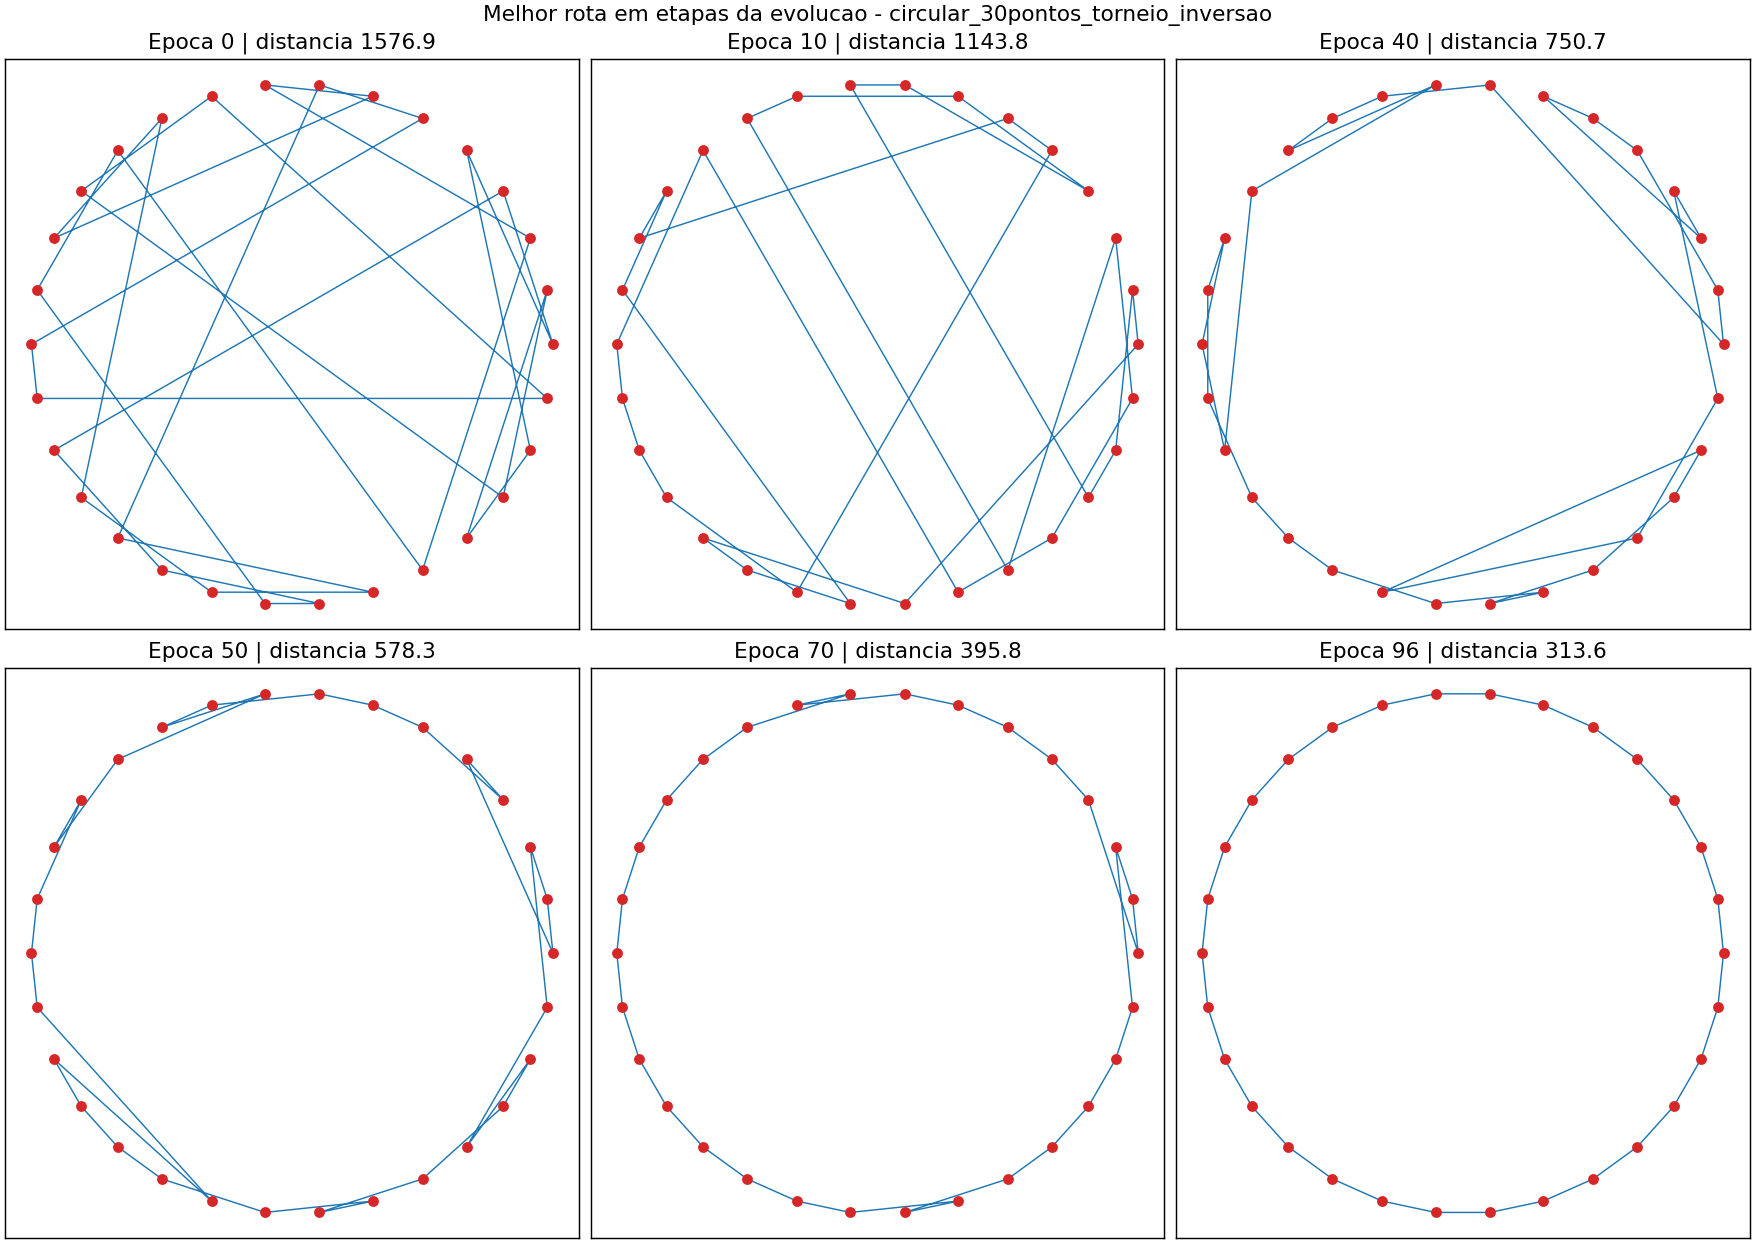

The data file committed next to this chart (first rows):
epoca, distancia, rota
0, 1577, 6 8 2 25 11 14 22 23 20 17 3 0 4 28 26 1…
10, 1144, 20 22 14 12 13 5 4 21 18 17 16 15 11 24 …
20, 952.9, 18 21 16 17 4 5 3 12 14 13 15 11 8 10 9 …
30, 914.3, 21 18 20 22 17 12 14 13 15 11 8 10 9 6 7…
40, 750.7, 6 2 3 29 26 21 28 27 25 23 24 22 20 19 1…
50, 578.3, 29 26 28 27 25 23 24 22 20 19 18 17 21 1…
60, 477.7, 27 25 23 24 22 21 20 19 18 17 16 15 14 1…
70, 395.8, 21 20 19 18 17 16 15 14 13 12 11 10 8 9 …
80, 354.9, 18 17 16 15 14 13 12 11 10 9 8 7 6 5 4 3…
90, 334.3, 17 16 15 14 13 12 11 10 9 8 7 6 5 4 3 2 …
96, 313.6, 17 16 15 14 13 12 11 10 9 8 7 6 5 4 3 2 …
